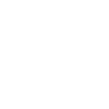
t = 0.00 s
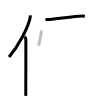
t = 3.25 s
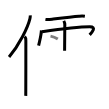
t = 6.50 s
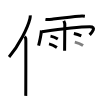
t = 9.50 s
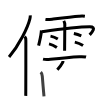
t = 12.75 s
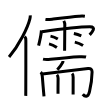
t = 16.00 s

The animated SVG that drew these frames (rendered in a browser with its animation timeline set to each time). Animation: 16 SMIL elements (animate=16); one cycle of 16.00 s.

<svg width="109px" height="109px" viewBox="0 0 px 109px" xmlns="http://www.w3.org/2000/svg" xmlns:xlink="http://www.w3.org/1999/xlink" xml:space="preserve" version="1.1"  baseProfile="full">
<path d="M30.25,15.39c0.13,1.14-0.02,2.08-0.37,3.48c-2.19,8.88-10.64,26.05-20.82,38.09" style="fill:none;stroke:black;stroke-width:3;opacity:0">
  <animate attributeType="CSS" attributeName="opacity" from="0" to="1" begin="0s" dur="1s" repeatCount="0" fill="freeze" />
</path>
<path d="M24.73,36.5c0.95,0.95,1.12,2.52,1.12,3.97c0,12.9,0,37.07-0.07,50.03c-0.01,2.13-0.02,3.95-0.02,5.38" style="fill:none;stroke:black;stroke-width:3;opacity:0">
  <animate attributeType="CSS" attributeName="opacity" from="0" to="1" begin="1s" dur="1s" repeatCount="0" fill="freeze" />
</path>
<path d="M45.42,19.39c2.58,0.48,5.21-0.01,7.83-0.35c7.14-0.91,19.84-2.52,25.62-2.85c1.97-0.11,4.04-0.26,6,0.04" style="fill:none;stroke:black;stroke-width:3;opacity:0">
  <animate attributeType="CSS" attributeName="opacity" from="0" to="1" begin="2s" dur="1s" repeatCount="0" fill="freeze" />
</path>
<path d="M41.39,30.33c-0.17,5.22-1.67,9.99-2.78,15.26" style="fill:none;stroke:black;stroke-width:3;opacity:0">
  <animate attributeType="CSS" attributeName="opacity" from="0" to="1" begin="3s" dur="1s" repeatCount="0" fill="freeze" />
</path>
<path d="M42.09,31.76c16.16-2.39,35.69-5.01,47.79-5.01c7.01,0,2.24,5.49-0.22,8.14" style="fill:none;stroke:black;stroke-width:3;opacity:0">
  <animate attributeType="CSS" attributeName="opacity" from="0" to="1" begin="4s" dur="1s" repeatCount="0" fill="freeze" />
</path>
<path d="M63.79,20.93c0.7,1.4,1.01,2.32,1.02,3.69c0,0.36-0.11,13.58-0.17,21.13c-0.02,2.73-0.04,4.72-0.04,5.08" style="fill:none;stroke:black;stroke-width:3;opacity:0">
  <animate attributeType="CSS" attributeName="opacity" from="0" to="1" begin="5s" dur="1s" repeatCount="0" fill="freeze" />
</path>
<path d="M50.51,36.12c2.51,0.5,5.92,2.01,7.29,2.85" style="fill:none;stroke:black;stroke-width:3;opacity:0">
  <animate attributeType="CSS" attributeName="opacity" from="0" to="1" begin="6s" dur="1s" repeatCount="0" fill="freeze" />
</path>
<path d="M49.03,43.86c2.54,0.57,6.45,2.67,7.84,3.62" style="fill:none;stroke:black;stroke-width:3;opacity:0">
  <animate attributeType="CSS" attributeName="opacity" from="0" to="1" begin="7s" dur="1s" repeatCount="0" fill="freeze" />
</path>
<path d="M73.88,33.5c2.93,0.6,6.25,1.79,7.42,2.29" style="fill:none;stroke:black;stroke-width:3;opacity:0">
  <animate attributeType="CSS" attributeName="opacity" from="0" to="1" begin="8s" dur="1s" repeatCount="0" fill="freeze" />
</path>
<path d="M74.79,42.15c2.84,0.6,6.71,2.39,8.26,3.39" style="fill:none;stroke:black;stroke-width:3;opacity:0">
  <animate attributeType="CSS" attributeName="opacity" from="0" to="1" begin="9s" dur="1s" repeatCount="0" fill="freeze" />
</path>
<path d="M43.04,59.13c2.58,0.62,5.29,0.4,7.45,0.16c7.76-0.89,21.56-2.25,28.88-2.59c2.17-0.1,4.54-0.2,6.67,0.35" style="fill:none;stroke:black;stroke-width:3;opacity:0">
  <animate attributeType="CSS" attributeName="opacity" from="0" to="1" begin="10s" dur="1s" repeatCount="0" fill="freeze" />
</path>
<path d="M63,61.11c0,0.64-0.26,1.34-0.59,1.8c-1.06,2.16-1.96,3.41-5.06,6.85" style="fill:none;stroke:black;stroke-width:3;opacity:0">
  <animate attributeType="CSS" attributeName="opacity" from="0" to="1" begin="11s" dur="1s" repeatCount="0" fill="freeze" />
</path>
<path d="M40.74,72.13c0.94,0.94,1.41,2.4,1.54,4.08c0.13,1.68,0.71,8.83,1.18,14.29c0.22,2.53,0.42,4.7,0.54,5.79" style="fill:none;stroke:black;stroke-width:3;opacity:0">
  <animate attributeType="CSS" attributeName="opacity" from="0" to="1" begin="12s" dur="1s" repeatCount="0" fill="freeze" />
</path>
<path d="M42.39,73.98c6.21-0.74,40.98-4.85,45.61-5.44c2.65-0.34,4.13,0.96,4.09,3.44C92,78,91,85.25,89.5,91.6c-1.52,6.44-4.78,5.02-6.74,2.61" style="fill:none;stroke:black;stroke-width:3;opacity:0">
  <animate attributeType="CSS" attributeName="opacity" from="0" to="1" begin="13s" dur="1s" repeatCount="0" fill="freeze" />
</path>
<path d="M56.93,74.74c0.92,0.92,1.16,2.01,1.16,3.46c0,2.8-0.09,6.89-0.08,11.08c0,2.17,0,3.89,0,4.35" style="fill:none;stroke:black;stroke-width:3;opacity:0">
  <animate attributeType="CSS" attributeName="opacity" from="0" to="1" begin="14s" dur="1s" repeatCount="0" fill="freeze" />
</path>
<path d="M72.13,73.52c0.86,0.86,1.02,2.33,1.02,3.69c0,2.94-0.02,8.51-0.02,12.79c0,1.77-0.01,3.32-0.01,4.38" style="fill:none;stroke:black;stroke-width:3;opacity:0">
  <animate attributeType="CSS" attributeName="opacity" from="0" to="1" begin="15s" dur="1s" repeatCount="0" fill="freeze" />
</path>
</svg>
